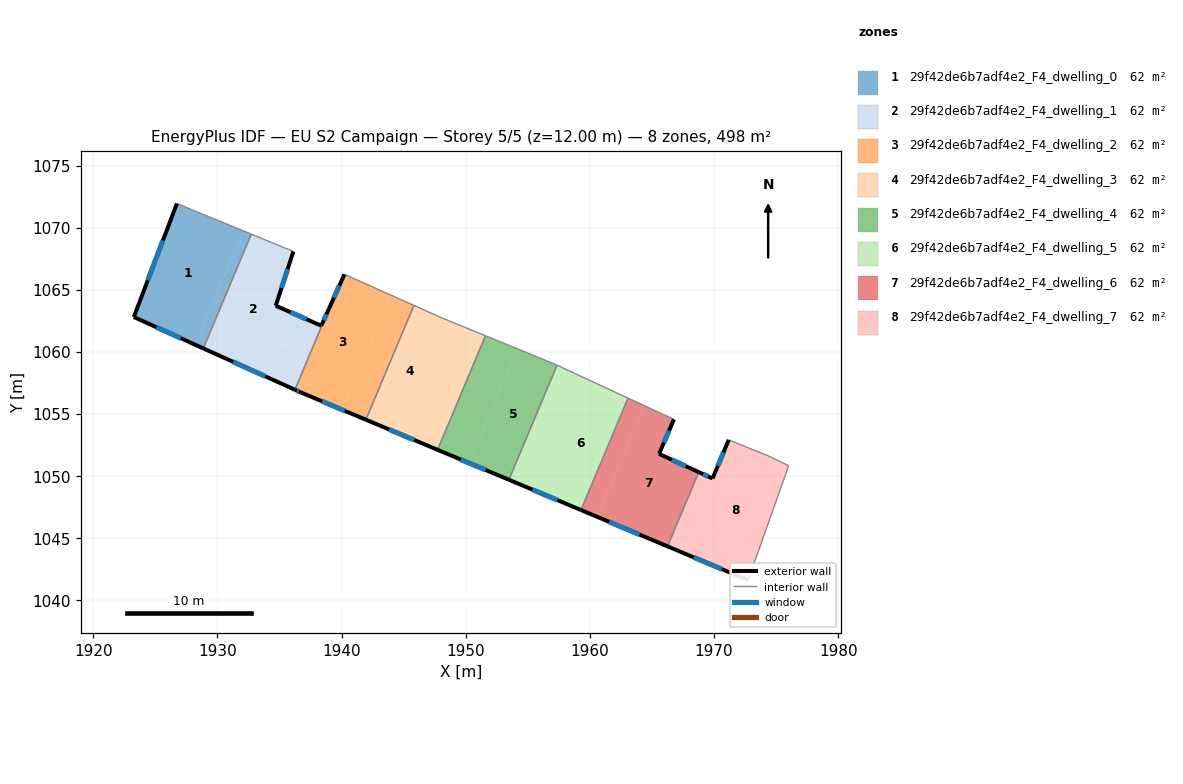
=== STOREY PLAN SPEC (per zone: floor XY polygon, exterior-wall plan segments, windows/doors) ===
zone 1: 29f42de6b7adf4e2_F4_dwelling_0  (62.3 m²)
  floor: (1932.09, 1069.76) (1928.23, 1060.58) (1923.27, 1062.82) (1926.74, 1071.96)
  floor: (1932.73, 1069.49) (1928.87, 1060.29) (1928.23, 1060.58) (1932.09, 1069.76)
  exterior wall: (1923.27, 1062.82) – (1928.87, 1060.29)  [6.1 m]
    window: (1925.09, 1062.00) – (1927.05, 1061.12)  [2.3 m²]
  exterior wall: (1926.74, 1071.96) – (1923.27, 1062.82)  [9.8 m]
    window: (1925.61, 1068.99) – (1924.40, 1065.79)  [3.6 m²]
  interior walls: 2
zone 2: 29f42de6b7adf4e2_F4_dwelling_1  (62.3 m²)
  floor: (1936.12, 1068.10) (1934.70, 1063.73) (1936.13, 1063.10) (1933.98, 1057.99) (1928.87, 1060.29) (1932.73, 1069.49)
  floor: (1938.97, 1063.46) (1936.24, 1056.96) (1933.98, 1057.99) (1936.13, 1063.10) (1938.37, 1062.12)
  exterior wall: (1934.70, 1063.73) – (1936.12, 1068.10)  [4.6 m]
    window: (1935.16, 1065.15) – (1935.66, 1066.68)  [1.7 m²]
  exterior wall: (1938.37, 1062.12) – (1934.70, 1063.73)  [4.0 m]
    window: (1937.18, 1062.64) – (1935.89, 1063.21)  [1.5 m²]
  exterior wall: (1938.98, 1063.47) – (1938.37, 1062.12)  [1.5 m]
    window: (1938.78, 1063.03) – (1938.57, 1062.56)  [0.5 m²]
  exterior wall: (1928.87, 1060.29) – (1936.24, 1056.96)  [8.1 m]
    window: (1931.27, 1059.21) – (1933.84, 1058.05)  [3.0 m²]
  interior walls: 3
zone 3: 29f42de6b7adf4e2_F4_dwelling_2  (62.3 m²)
  floor: (1943.93, 1064.60) (1940.05, 1055.35) (1936.72, 1056.75) (1936.24, 1056.96) (1938.97, 1063.46) (1940.23, 1066.26)
  floor: (1945.83, 1063.75) (1941.96, 1054.55) (1940.05, 1055.35) (1943.93, 1064.60)
  exterior wall: (1940.23, 1066.26) – (1938.98, 1063.47)  [3.1 m]
    window: (1939.82, 1065.35) – (1939.39, 1064.38)  [1.1 m²]
  exterior wall: (1936.72, 1056.75) – (1941.96, 1054.55)  [5.7 m]
    window: (1938.42, 1056.03) – (1940.26, 1055.27)  [2.1 m²]
  exterior wall: (1936.24, 1056.96) – (1936.72, 1056.75)  [0.5 m]
    window: (1936.40, 1056.89) – (1936.57, 1056.82)  [0.2 m²]
  interior walls: 3
zone 4: 29f42de6b7adf4e2_F4_dwelling_3  (62.3 m²)
  floor: (1949.02, 1062.37) (1945.17, 1053.20) (1941.96, 1054.55) (1945.83, 1063.75) (1947.94, 1062.81)
  floor: (1951.59, 1061.31) (1947.73, 1052.13) (1945.17, 1053.20) (1949.02, 1062.37)
  exterior wall: (1941.96, 1054.55) – (1947.73, 1052.13)  [6.3 m]
    window: (1943.84, 1053.76) – (1945.85, 1052.91)  [2.3 m²]
  interior walls: 4
zone 5: 29f42de6b7adf4e2_F4_dwelling_4  (62.3 m²)
  floor: (1954.16, 1060.26) (1950.29, 1051.05) (1947.73, 1052.13) (1951.59, 1061.31)
  floor: (1957.07, 1059.07) (1957.35, 1058.94) (1953.48, 1049.71) (1950.29, 1051.05) (1954.16, 1060.26)
  exterior wall: (1947.73, 1052.13) – (1953.48, 1049.71)  [6.2 m]
    window: (1949.60, 1051.34) – (1951.61, 1050.50)  [2.3 m²]
  interior walls: 4
zone 6: 29f42de6b7adf4e2_F4_dwelling_5  (62.3 m²)
  floor: (1959.24, 1058.06) (1955.40, 1048.91) (1953.48, 1049.71) (1957.35, 1058.94)
  floor: (1963.07, 1056.29) (1959.28, 1047.28) (1955.40, 1048.91) (1959.24, 1058.06)
  exterior wall: (1953.48, 1049.71) – (1959.28, 1047.28)  [6.3 m]
    window: (1955.37, 1048.92) – (1957.39, 1048.07)  [2.3 m²]
  interior walls: 3
zone 7: 29f42de6b7adf4e2_F4_dwelling_6  (62.3 m²)
  floor: (1964.36, 1055.69) (1960.59, 1046.73) (1959.28, 1047.28) (1963.07, 1056.29)
  floor: (1966.77, 1054.58) (1965.57, 1051.80) (1968.76, 1050.33) (1966.25, 1044.35) (1960.59, 1046.73) (1964.36, 1055.69)
  exterior wall: (1965.57, 1051.80) – (1966.77, 1054.58)  [3.0 m]
    window: (1965.96, 1052.70) – (1966.38, 1053.67)  [1.1 m²]
  exterior wall: (1968.76, 1050.33) – (1965.57, 1051.80)  [3.5 m]
    window: (1967.72, 1050.81) – (1966.61, 1051.32)  [1.3 m²]
  exterior wall: (1959.28, 1047.28) – (1966.25, 1044.35)  [7.6 m]
    window: (1961.55, 1046.33) – (1963.98, 1045.30)  [2.8 m²]
  interior walls: 3
zone 8: 29f42de6b7adf4e2_F4_dwelling_7  (62.3 m²)
  floor: (1969.74, 1049.88) (1967.24, 1043.94) (1966.25, 1044.35) (1968.76, 1050.33)
  floor: (1976.01, 1050.85) (1972.74, 1041.63) (1967.24, 1043.94) (1969.74, 1049.88) (1969.88, 1049.82) (1971.18, 1052.93) (1974.36, 1051.64)
  exterior wall: (1971.18, 1052.93) – (1969.88, 1049.82)  [3.4 m]
    window: (1970.76, 1051.92) – (1970.30, 1050.83)  [1.2 m²]
  exterior wall: (1966.25, 1044.35) – (1972.74, 1041.63)  [7.0 m]
    window: (1968.36, 1043.47) – (1970.63, 1042.51)  [2.6 m²]
  exterior wall: (1969.88, 1049.82) – (1968.76, 1050.33)  [1.2 m]
    window: (1969.52, 1049.99) – (1969.13, 1050.16)  [0.5 m²]
  interior walls: 4

=== DERIVED (storey summary) ===
Building: EU S2 Campaign
Storey: 5 of 5  (floor level z = 12.00 m)
Storey gross floor area: 498.2 m²
Zones on this storey: 8
  - 29f42de6b7adf4e2_F4_dwelling_0: floor 62.3 m²; exterior wall 15.9 m (47.7 m²); 2 window(s) 5.8 m²; WWR 12.2%
  - 29f42de6b7adf4e2_F4_dwelling_1: floor 62.3 m²; exterior wall 18.2 m (54.5 m²); 4 window(s) 6.7 m²; WWR 12.2%
  - 29f42de6b7adf4e2_F4_dwelling_2: floor 62.3 m²; exterior wall 9.3 m (27.8 m²); 3 window(s) 3.4 m²; WWR 12.2%
  - 29f42de6b7adf4e2_F4_dwelling_3: floor 62.3 m²; exterior wall 6.3 m (18.8 m²); 1 window(s) 2.3 m²; WWR 12.2%
  - 29f42de6b7adf4e2_F4_dwelling_4: floor 62.3 m²; exterior wall 6.2 m (18.7 m²); 1 window(s) 2.3 m²; WWR 12.2%
  - 29f42de6b7adf4e2_F4_dwelling_5: floor 62.3 m²; exterior wall 6.3 m (18.9 m²); 1 window(s) 2.3 m²; WWR 12.2%
  - 29f42de6b7adf4e2_F4_dwelling_6: floor 62.3 m²; exterior wall 14.1 m (42.3 m²); 3 window(s) 5.2 m²; WWR 12.2%
  - 29f42de6b7adf4e2_F4_dwelling_7: floor 62.3 m²; exterior wall 11.6 m (34.9 m²); 3 window(s) 4.3 m²; WWR 12.2%
Zone adjacency (shared interzone walls):
  - 29f42de6b7adf4e2_F4_dwelling_0 ↔ 29f42de6b7adf4e2_F4_dwelling_1
  - 29f42de6b7adf4e2_F4_dwelling_1 ↔ 29f42de6b7adf4e2_F4_dwelling_2
  - 29f42de6b7adf4e2_F4_dwelling_2 ↔ 29f42de6b7adf4e2_F4_dwelling_3
  - 29f42de6b7adf4e2_F4_dwelling_3 ↔ 29f42de6b7adf4e2_F4_dwelling_4
  - 29f42de6b7adf4e2_F4_dwelling_4 ↔ 29f42de6b7adf4e2_F4_dwelling_5
  - 29f42de6b7adf4e2_F4_dwelling_5 ↔ 29f42de6b7adf4e2_F4_dwelling_6
  - 29f42de6b7adf4e2_F4_dwelling_6 ↔ 29f42de6b7adf4e2_F4_dwelling_7